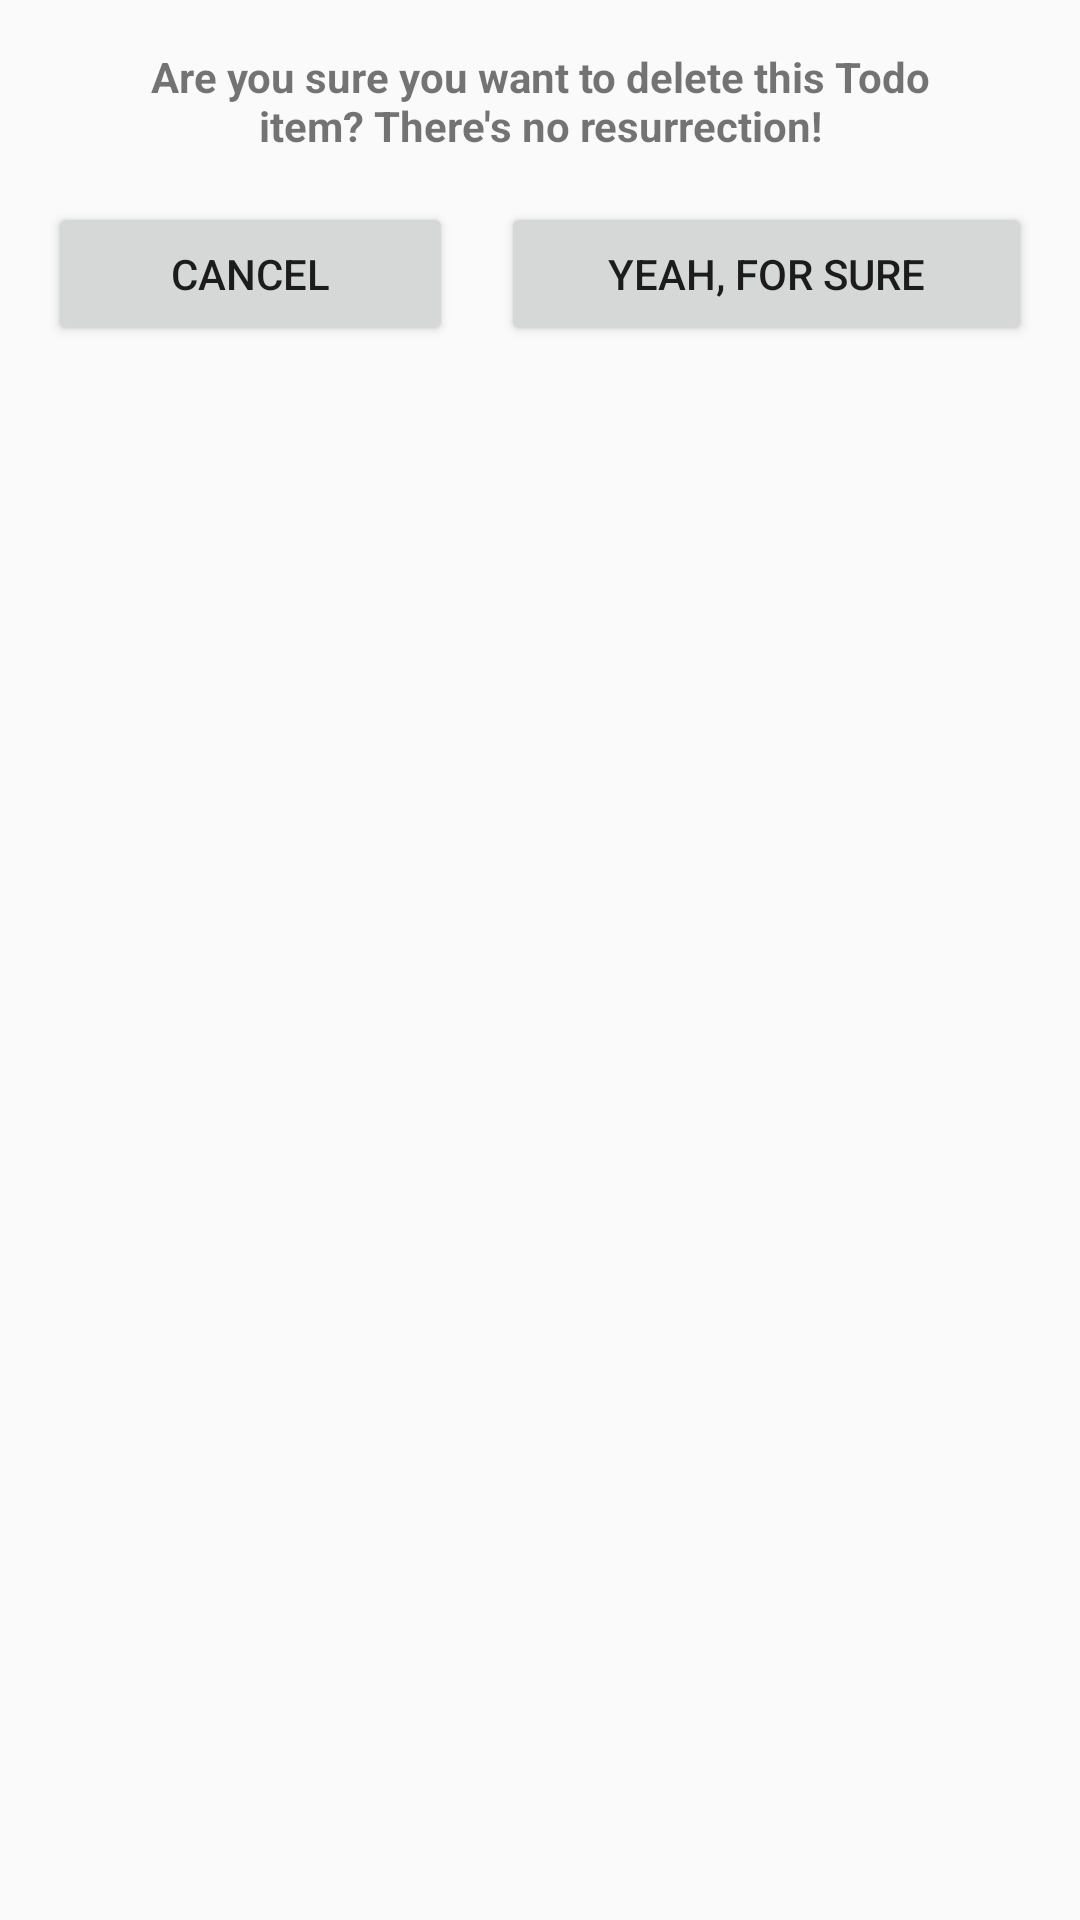

This screen was rendered from an Android layout file. Write that file and the resources it references.
<!-- AndroidManifest.xml: application theme AppTheme -->
<!-- res/layout/fragment_delete_alert.xml -->
<?xml version="1.0" encoding="utf-8"?>
<LinearLayout xmlns:android="http://schemas.android.com/apk/res/android"
              android:orientation="vertical"
              android:layout_width="match_parent"
              android:layout_height="wrap_content">

    <TextView
        android:layout_width="wrap_content"
        android:layout_height="wrap_content"
        android:text="Are you sure you want to delete this Todo item? There&apos;s no resurrection!"
        android:id="@+id/textView"
        android:layout_marginTop="16dp"
        android:layout_marginBottom="16dp"
        android:layout_marginLeft="32dp"
        android:layout_marginRight="32dp"
        android:textStyle="bold"
        android:textAlignment="center"/>
    <LinearLayout
        android:orientation="horizontal"
        android:layout_width="match_parent"
        android:layout_height="wrap_content">
        <Button
            android:layout_width="wrap_content"
            android:layout_height="wrap_content"
            android:layout_marginLeft="16dp"
            android:layout_marginRight="8dp"
            android:text="Cancel"
            android:layout_weight="1"
            android:id="@+id/delete_cancel_button"/>

        <Button
            android:layout_weight="1"
            android:layout_width="wrap_content"
            android:layout_height="wrap_content"
            android:layout_marginLeft="8dp"
            android:layout_marginRight="16dp"
            android:text="Yeah, for sure"
            android:id="@+id/delete_confirm_button"
            android:layout_gravity="right"/>

    </LinearLayout>


</LinearLayout>
<!-- resources referenced by this layout -->
<resources>
  <style name="AppTheme" parent="Theme.AppCompat.Light.DarkActionBar">
          
          <item name="colorPrimary">@color/buttonBackground</item>
          <item name="colorPrimaryDark">@color/buttonBackground</item>
          <item name="colorAccent">@color/colorAccent</item>
      </style>
  <color name="buttonBackground">#20586B</color>
  <color name="colorAccent">#20586B</color>
</resources>
